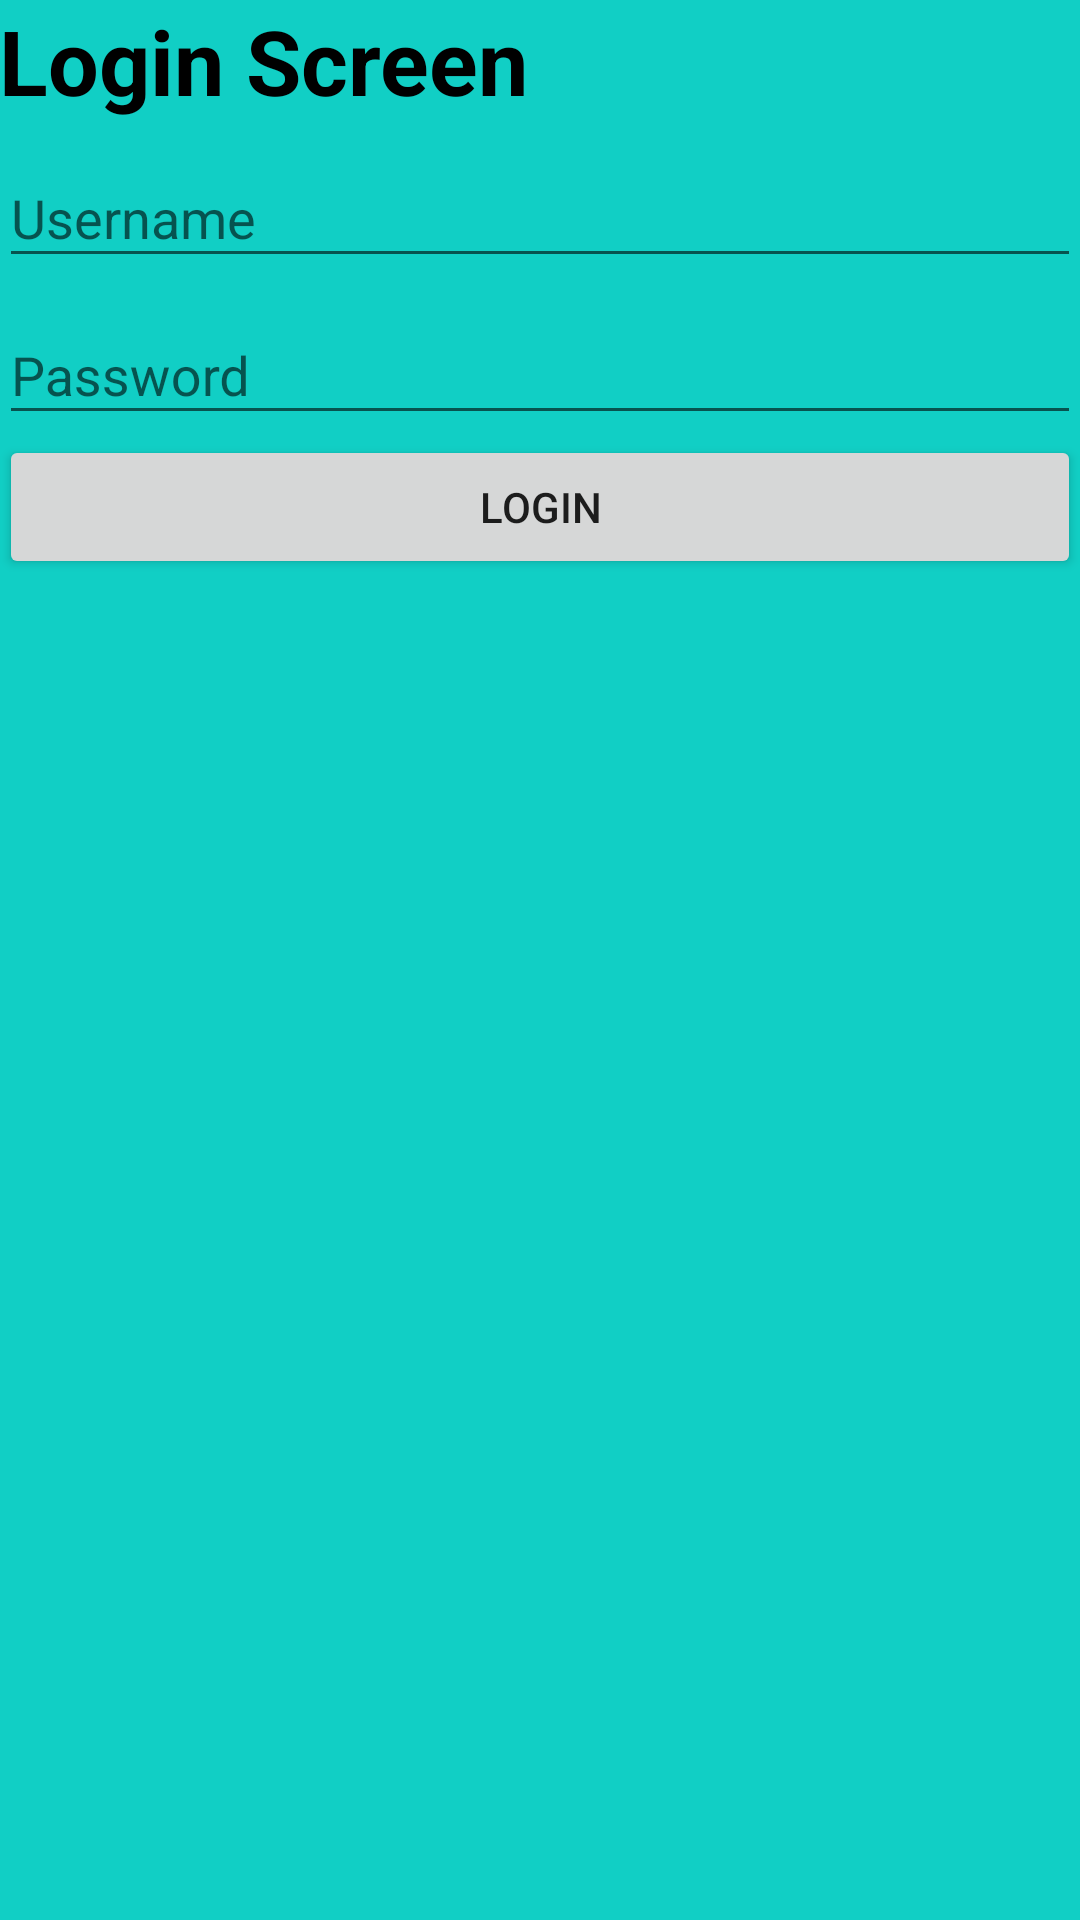

Android layout source for this screen:
<!-- AndroidManifest.xml: application theme AppTheme -->
<!-- res/layout/activity_login.xml -->
<?xml version="1.0" encoding="utf-8"?>
<RelativeLayout xmlns:android="http://schemas.android.com/apk/res/android"
    xmlns:tools="http://schemas.android.com/tools"
    android:id="@+id/activity_login"
    android:layout_width="match_parent"
    android:layout_height="match_parent"
    android:background="@color/appBgColor"
    tools:context="com.example.zdroa.myapplication.LoginActivity">

    <ScrollView
        android:layout_width="match_parent"
        android:layout_height="match_parent"
        android:layout_alignParentLeft="true"
        android:layout_alignParentStart="true"
        android:layout_alignParentTop="true">

        <LinearLayout
            android:id="@+id/login_ll_login"
            android:layout_width="match_parent"
            android:layout_height="wrap_content"
            android:orientation="vertical"
            android:paddingBottom="@dimen/activity_vertical_margin"
            android:paddingLeft="@dimen/activity_horizontal_margin"
            android:paddingRight="@dimen/activity_horizontal_margin"
            android:paddingTop="@dimen/activity_vertical_margin">

            <TextView
                android:id="@+id/textView"
                android:layout_width="match_parent"
                android:layout_height="wrap_content"
                android:layout_gravity="center"
                android:text="Login Screen"
                android:textColor="#000"
                android:textSize="30sp"
                android:textStyle="bold" />

            <com.google.android.material.textfield.TextInputLayout
                android:layout_width="match_parent"
                android:layout_height="wrap_content">

                <com.google.android.material.textfield.TextInputEditText
                    android:id="@+id/login_et_username"
                    android:layout_width="match_parent"
                    android:layout_height="wrap_content"
                    android:ems="10"
                    android:hint="Username"
                    android:inputType="textPersonName" />
            </com.google.android.material.textfield.TextInputLayout>

            <com.google.android.material.textfield.TextInputLayout
                android:layout_width="match_parent"
                android:layout_height="wrap_content">

                <com.google.android.material.textfield.TextInputEditText
                    android:id="@+id/login_et_password"
                    android:layout_width="match_parent"
                    android:layout_height="wrap_content"
                    android:ems="10"
                    android:hint="Password"
                    android:inputType="textPassword" />
            </com.google.android.material.textfield.TextInputLayout>

            <Button
                android:id="@+id/login_b_login"
                android:layout_width="match_parent"
                android:layout_height="wrap_content"
                android:layout_gravity="center"
                android:onClick="login_login"
                android:text="Login" />

            <TextView
                android:id="@+id/login_tv_login_error"
                android:layout_width="match_parent"
                android:layout_height="wrap_content"
                android:textAlignment="center"
                android:textColor="@color/colorAccent" />

        </LinearLayout>
    </ScrollView>
</RelativeLayout>
<!-- resources referenced by this layout -->
<resources>
  <color name="appBgColor">#11CFC5</color>
  <color name="colorAccent">#B9BBBD</color>
  <style name="AppTheme" parent="Theme.AppCompat.Light.NoActionBar">
          
          <item name="colorPrimary">@color/colorPrimary</item>
          <item name="colorPrimaryDark">@color/colorPrimaryDark</item>
          <item name="colorAccent">@color/colorAccent</item>
      </style>
  <color name="colorPrimary">#3F51B5</color>
  <color name="colorPrimaryDark">#303F9F</color>
</resources>
